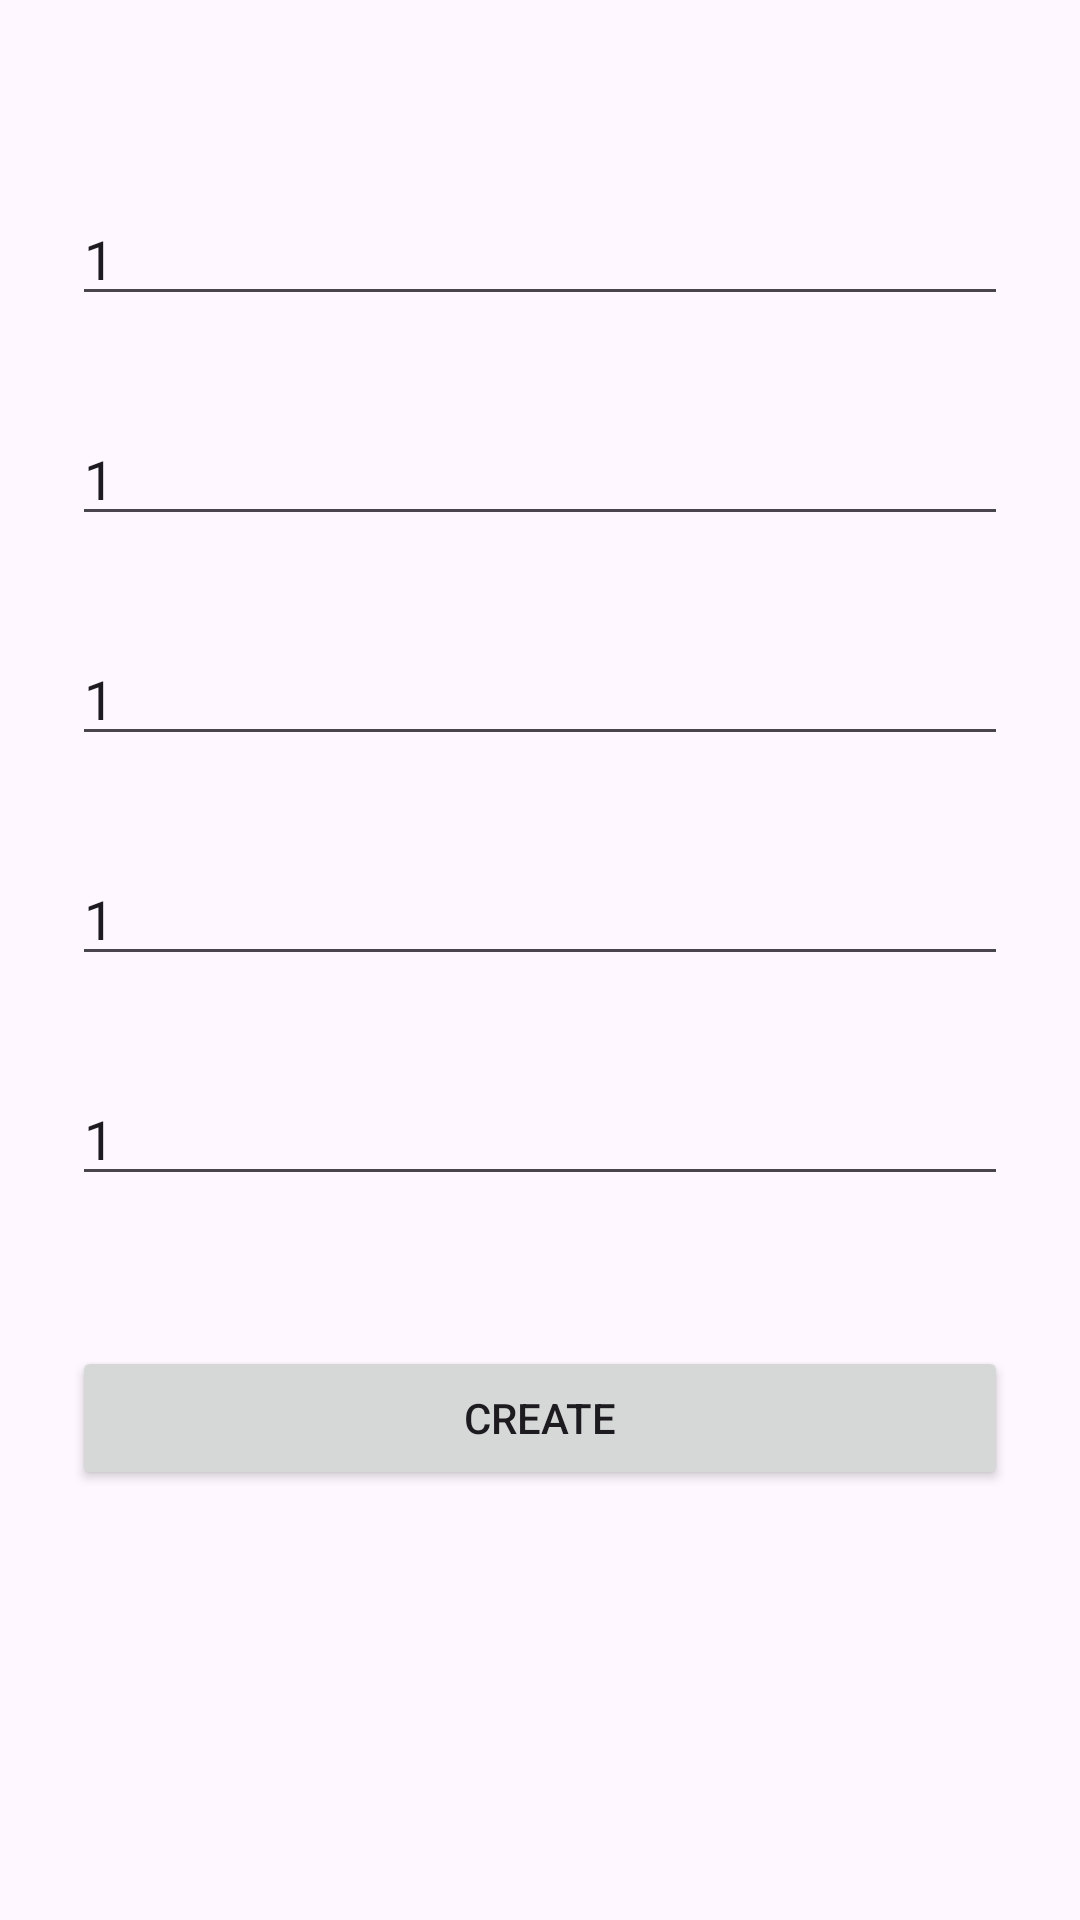

Here is an Android app screen rendered from its layout file. Give the layout XML and the strings, colors and styles it references.
<!-- AndroidManifest.xml: application theme Theme.Swipeapp -->
<!-- res/layout/fragment_add_prod.xml -->
<?xml version="1.0" encoding="utf-8"?>
<ScrollView xmlns:android="http://schemas.android.com/apk/res/android"
    xmlns:app="http://schemas.android.com/apk/res-auto"
    xmlns:tools="http://schemas.android.com/tools"
    android:layout_width="match_parent"
    android:layout_height="match_parent">

    <androidx.constraintlayout.widget.ConstraintLayout
        android:layout_width="match_parent"
        android:layout_height="match_parent"
        android:paddingHorizontal="24dp"
        android:paddingTop="24dp"
        tools:context=".ui.AddProdFragment">

        <EditText
            android:id="@+id/nameText"
            android:layout_width="match_parent"
            android:layout_height="wrap_content"
            android:layout_marginTop="40dp"
            android:ems="10"
            android:text="1"
            android:hint="ex: Electric kettle"
            android:inputType="text"
            app:layout_constraintBottom_toTopOf="@+id/typeText"
            app:layout_constraintTop_toTopOf="parent" />

        <EditText
            android:id="@+id/typeText"
            android:layout_width="match_parent"
            android:layout_height="wrap_content"
            android:layout_marginTop="32dp"
            android:ems="10"
            android:text="1"
            android:hint="ex: electrical "
            android:inputType="text"
            app:layout_constraintTop_toBottomOf="@+id/nameText"
            tools:layout_editor_absoluteX="20dp" />

        <EditText
            android:id="@+id/priceText"
            android:layout_width="match_parent"
            android:layout_height="wrap_content"
            android:layout_marginTop="32dp"
            android:ems="10"
            android:text="1"
            android:hint="Price eg: 200"
            android:inputType="numberDecimal"
            app:layout_constraintTop_toBottomOf="@+id/typeText"
            tools:layout_editor_absoluteX="1dp" />

        <EditText
            android:id="@+id/taxText"
            android:layout_width="match_parent"
            android:layout_height="wrap_content"
            android:layout_marginTop="32dp"
            android:ems="10"
            android:text="1"
            android:hint="enter tax eg: 12"
            android:inputType="numberDecimal"
            app:layout_constraintTop_toBottomOf="@+id/priceText"
            tools:layout_editor_absoluteX="1dp" />

        <EditText
            android:id="@+id/imageText"
            android:layout_width="match_parent"
            android:layout_height="wrap_content"
            android:layout_marginTop="32dp"
            android:ems="10"
            android:text="1"
            android:hint="enter image url"
            android:inputType="text"
            app:layout_constraintTop_toBottomOf="@+id/taxText"
            tools:layout_editor_absoluteX="1dp" />

        <TextView
            android:id="@+id/validText"
            android:layout_width="0dp"
            android:layout_height="wrap_content"
            android:layout_marginBottom="16dp"
            android:textColor="@color/warning"

            android:textSize="14sp"
            app:layout_constraintBottom_toTopOf="@id/addButton"
            app:layout_constraintEnd_toEndOf="parent"
            app:layout_constraintStart_toStartOf="parent" />

        <Button
            app:layout_constraintTop_toBottomOf="@id/imageText"
            android:layout_marginTop="50dp"
            android:id="@+id/addButton"
            android:layout_width="match_parent"
            android:layout_height="wrap_content"
            android:layout_marginBottom="32dp"
            android:text="Create"
            app:layout_constraintBottom_toBottomOf="parent" />


    </androidx.constraintlayout.widget.ConstraintLayout>


</ScrollView>
<!-- resources referenced by this layout -->
<resources>
  <style name="Theme.Swipeapp" parent="Base.Theme.Swipeapp" />
  <style name="Base.Theme.Swipeapp" parent="Theme.Material3.DayNight.NoActionBar">
          
          
      </style>
</resources>
